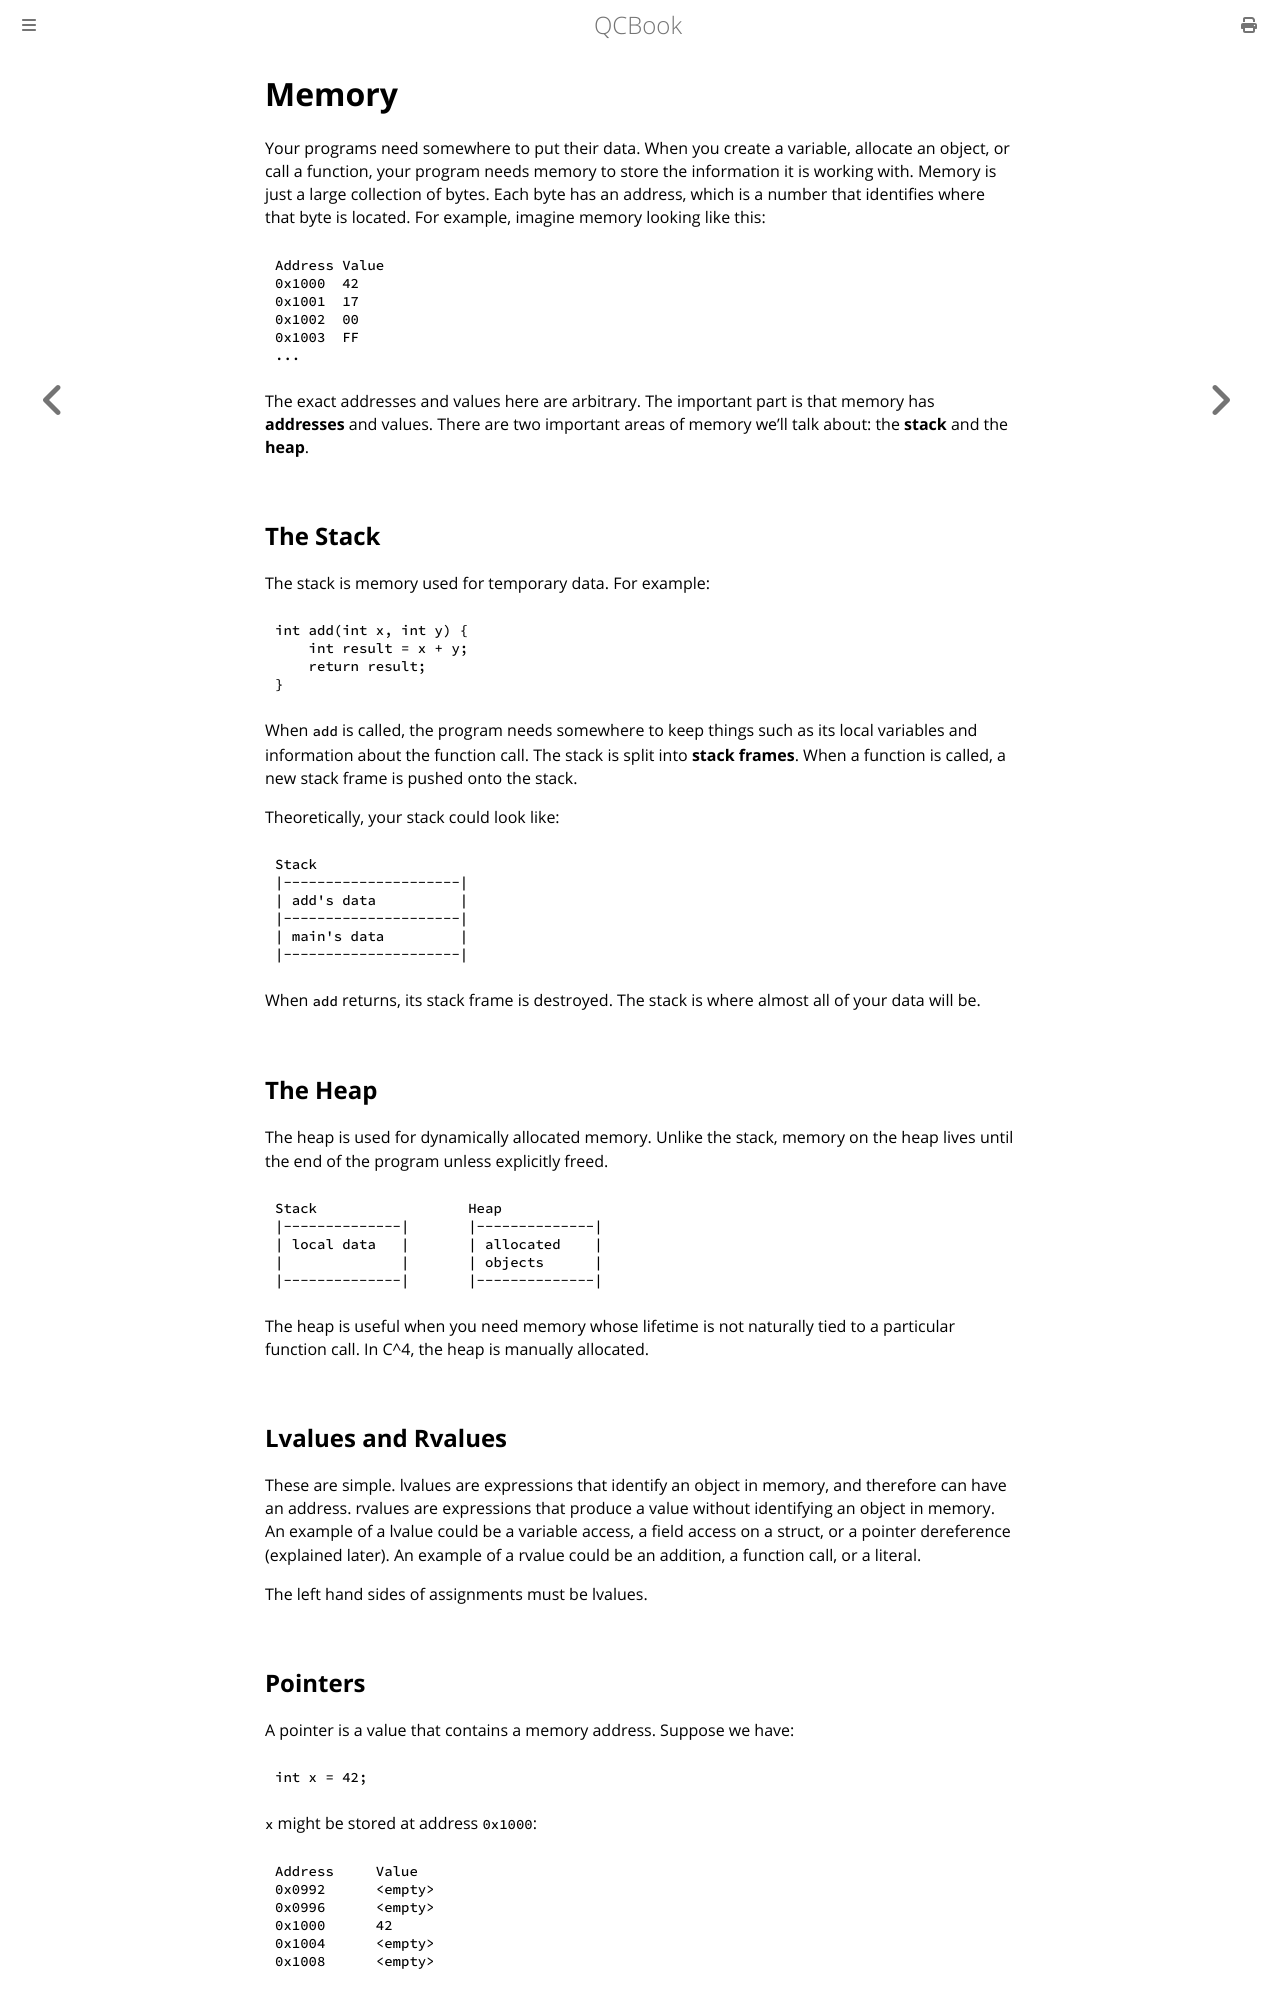

repository: Youg-Otricked/QCBook · page: chapter_4-2_memory.html · generator: mdbook

# Memory

Your programs need somewhere to put their data.
When you create a variable, allocate an object, or call a function, your program needs memory to store the information it is working with.
Memory is just a large collection of bytes. Each byte has an address, which is a number that identifies where that byte is located.
For example, imagine memory looking like this:

```text
Address Value
0x1000  42
0x1001  17
0x1002  00
0x1003  FF
...
```

The exact addresses and values here are arbitrary. The important part is that memory has **addresses** and values.
There are two important areas of memory we'll talk about: the **stack** and the **heap**.

## The Stack

The stack is memory used for temporary data.
For example:

```qc
int add(int x, int y) {
    int result = x + y;
    return result;
}
```

When `add` is called, the program needs somewhere to keep things such as its local variables and information about the function call.
The stack is split into **stack frames**. When a function is called, a new stack frame is pushed onto the stack.

Theoretically, your stack could look like:

```text
Stack
|---------------------|
| add's data          |
|---------------------|
| main's data         |
|---------------------|
```

When `add` returns, its stack frame is destroyed.
The stack is where almost all of your data will be.

## The Heap

The heap is used for dynamically allocated memory.
Unlike the stack, memory on the heap lives until the end of the program unless explicitly freed.

```text
Stack                  Heap
|--------------|       |--------------|
| local data   |       | allocated    |
|              |       | objects      |
|--------------|       |--------------|
```

The heap is useful when you need memory whose lifetime is not naturally tied to a particular function call.
In C^4, the heap is manually allocated.

## Lvalues and Rvalues

These are simple. lvalues are expressions that identify an object in memory, and therefore can have an address. rvalues are expressions that produce a value without identifying an object in memory.
An example of a lvalue could be a variable access, a field access on a struct, or a pointer dereference (explained later).
An example of a rvalue could be an addition, a function call, or a literal.

The left hand sides of assignments must be lvalues.
